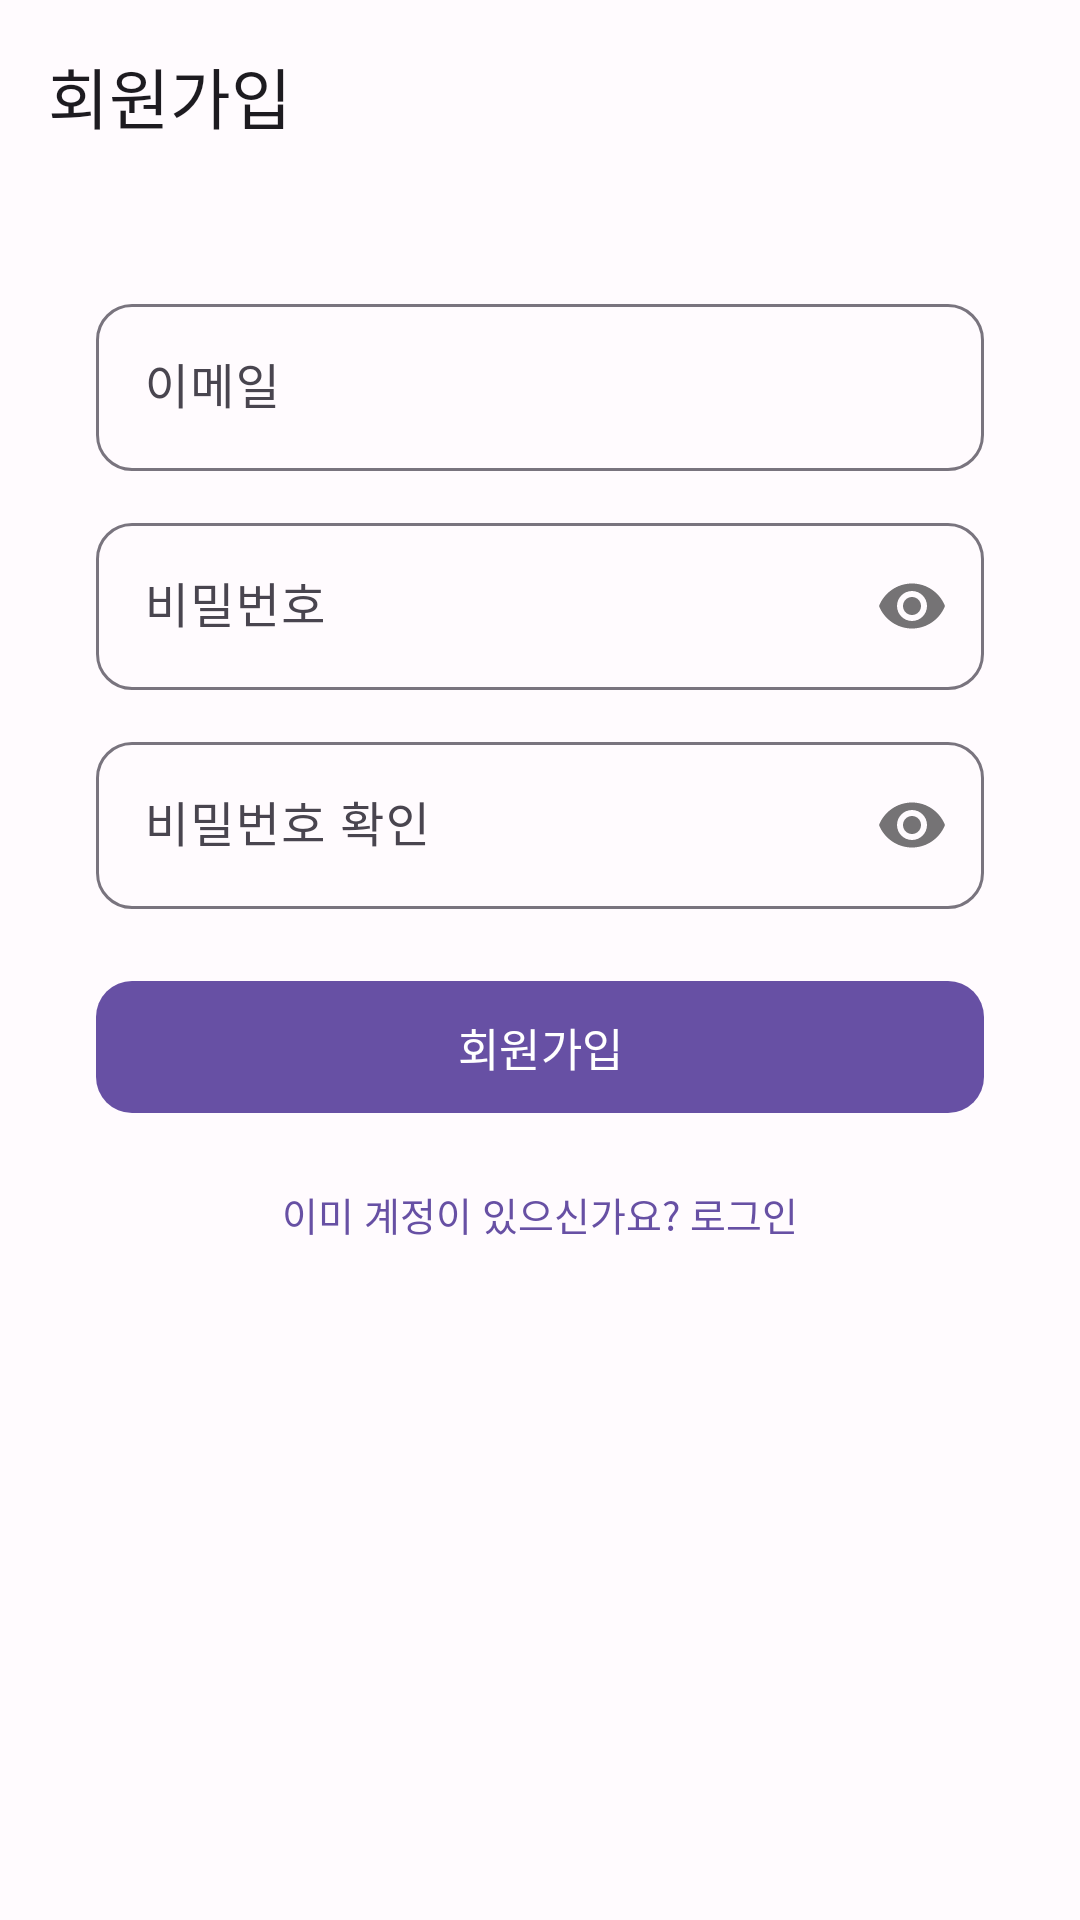

Layout XML and referenced resources for this Android screen:
<!-- AndroidManifest.xml: application theme Theme.AiShotMaker -->
<!-- res/layout/fragment_register.xml -->
<?xml version="1.0" encoding="utf-8"?>
<androidx.core.widget.NestedScrollView
    xmlns:android="http://schemas.android.com/apk/res/android"
    xmlns:app="http://schemas.android.com/apk/res-auto"
    android:layout_width="match_parent"
    android:layout_height="match_parent"
    android:background="@color/background"
    android:fillViewport="true">

    <LinearLayout
        android:layout_width="match_parent"
        android:layout_height="wrap_content"
        android:orientation="vertical">

        <com.google.android.material.appbar.MaterialToolbar
            android:id="@+id/toolbar"
            android:layout_width="match_parent"
            android:layout_height="?attr/actionBarSize"
            app:navigationIcon="@drawable/ic_arrow_back"
            app:title="@string/register_title" />

        <LinearLayout
            android:layout_width="match_parent"
            android:layout_height="wrap_content"
            android:orientation="vertical"
            android:padding="32dp">

            
            <com.google.android.material.textfield.TextInputLayout
                android:layout_width="match_parent"
                android:layout_height="wrap_content"
                app:boxCornerRadiusTopStart="12dp"
                app:boxCornerRadiusTopEnd="12dp"
                app:boxCornerRadiusBottomStart="12dp"
                app:boxCornerRadiusBottomEnd="12dp">

                <com.google.android.material.textfield.TextInputEditText
                    android:id="@+id/et_email"
                    android:layout_width="match_parent"
                    android:layout_height="wrap_content"
                    android:hint="@string/hint_email"
                    android:inputType="textEmailAddress"
                    android:maxLines="1" />
            </com.google.android.material.textfield.TextInputLayout>

            
            <com.google.android.material.textfield.TextInputLayout
                android:layout_width="match_parent"
                android:layout_height="wrap_content"
                android:layout_marginTop="12dp"
                app:boxCornerRadiusTopStart="12dp"
                app:boxCornerRadiusTopEnd="12dp"
                app:boxCornerRadiusBottomStart="12dp"
                app:boxCornerRadiusBottomEnd="12dp"
                app:passwordToggleEnabled="true">

                <com.google.android.material.textfield.TextInputEditText
                    android:id="@+id/et_password"
                    android:layout_width="match_parent"
                    android:layout_height="wrap_content"
                    android:hint="@string/hint_password"
                    android:inputType="textPassword"
                    android:maxLines="1" />
            </com.google.android.material.textfield.TextInputLayout>

            
            <com.google.android.material.textfield.TextInputLayout
                android:layout_width="match_parent"
                android:layout_height="wrap_content"
                android:layout_marginTop="12dp"
                app:boxCornerRadiusTopStart="12dp"
                app:boxCornerRadiusTopEnd="12dp"
                app:boxCornerRadiusBottomStart="12dp"
                app:boxCornerRadiusBottomEnd="12dp"
                app:passwordToggleEnabled="true">

                <com.google.android.material.textfield.TextInputEditText
                    android:id="@+id/et_password_confirm"
                    android:layout_width="match_parent"
                    android:layout_height="wrap_content"
                    android:hint="@string/hint_password_confirm"
                    android:inputType="textPassword"
                    android:maxLines="1" />
            </com.google.android.material.textfield.TextInputLayout>

            
            <com.google.android.material.button.MaterialButton
                android:id="@+id/btn_register"
                android:layout_width="match_parent"
                android:layout_height="52dp"
                android:layout_marginTop="20dp"
                android:text="@string/btn_register"
                android:textSize="15sp"
                app:cornerRadius="12dp" />

            
            <TextView
                android:id="@+id/tv_go_login"
                android:layout_width="wrap_content"
                android:layout_height="wrap_content"
                android:layout_gravity="center_horizontal"
                android:layout_marginTop="16dp"
                android:padding="4dp"
                android:text="@string/register_to_login"
                android:textColor="@color/primary"
                android:textSize="13sp" />

            <ProgressBar
                android:id="@+id/progress_bar"
                android:layout_width="wrap_content"
                android:layout_height="wrap_content"
                android:layout_gravity="center_horizontal"
                android:layout_marginTop="24dp"
                android:visibility="gone" />

        </LinearLayout>

    </LinearLayout>

</androidx.core.widget.NestedScrollView>
<!-- resources referenced by this layout -->
<resources>
  <color name="background">#FFFBFE</color>
  <color name="primary">#6750A4</color>
  <string name="btn_register">회원가입</string>
  <string name="hint_email">이메일</string>
  <string name="hint_password">비밀번호</string>
  <string name="hint_password_confirm">비밀번호 확인</string>
  <string name="register_title">회원가입</string>
  <string name="register_to_login">이미 계정이 있으신가요? 로그인</string>
  <style name="Theme.AiShotMaker" parent="Theme.Material3.Light.NoActionBar">
          <item name="colorPrimary">@color/primary</item>
          <item name="colorPrimaryVariant">@color/primary_dark</item>
          <item name="colorOnPrimary">@color/white</item>
          <item name="colorSecondary">@color/secondary</item>
          <item name="colorSurface">@color/surface</item>
          <item name="android:colorBackground">@color/background</item>
          <item name="colorError">@color/error</item>
          <item name="android:statusBarColor">@android:color/transparent</item>
          <item name="android:windowLightStatusBar">true</item>
      </style>
  <color name="primary_dark">#4F378B</color>
  <color name="white">#FFFFFF</color>
  <color name="secondary">#625B71</color>
  <color name="surface">#F8F5FF</color>
  <color name="error">#B3261E</color>
</resources>
